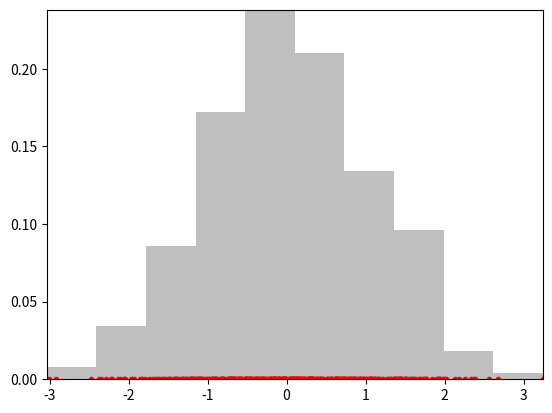

This chart was generated by the following Python code:
"""
Rozwiazanie zadania 5_01 histogram
"""

import math
import matplotlib.pyplot as plt
import matplotlib.patches as patches
import random

def histogram(x, k = None, nazwa_pliku = "histogram.png"):
    n = len(x)
    if n <= 0:
        raise Exception("n<=0")
    
    if k is None: # domyslna liczba ,,kubelkow''
        k = math.ceil(math.log2(len(x)) + 1)
    
    a0 = min(x)
    ak = max(x) 
    ak += (10**(-9)) * ((ak-a0)/k)
    w = (ak-a0)/k
        
    a = [0] * (k+1)
    for i in range(k+1):
        a[i] = a0 + i*w
    
    c = [0] * k
 
    for i in range(n):
        for j in range(k):
            if x[i] >= a[j] and x[i] < a[j+1]:
                c[j] += 1
                break

    fig = plt.figure()             # inicjowanie rysunku:
    ax = fig.add_subplot(111)
    ax.set_xlim([a0, ak])  # zakres wartości na osi OX
    ax.set_ylim([0.0, max(c)/n])           # zakres wartości na osi OY
    
    for i in range(k):
        ax.add_patch(patches.Rectangle((a[i], 0.0),
                                       w,
                                       c[i]/n,
                                       facecolor="0.75"  # kolor (stopień szarości)
                                       ))
    plt.plot(x, [0]*len(x), "r.") # dodaj czerwone punkty (y=0) reprezentujące
                                  # wszystkie obserwacje z x
    fig.savefig(nazwa_pliku, dpi=90)

## Przyklady wywolan:

N = 500             
#x = [ random.uniform(0, 1) for i in range(N) ]
## rozklad normalny:
x = [ random.gauss(0, 1) for i in range(N) ]
### lub mozemy go uzyskac jako:
#x = [ random.normalvariate(10, 5) for i in range(N) ]
#x = [ random.expovariate(1) for i in range(N) ]
#x = [ random.expovariate(10) for i in range(N) ]
#x = [ random.paretovariate(1) for i in range(N) ]
#x = [ random.betavariate(0.5, 3) for i in range(N) ]
#x = [ random.expovariate(1) for i in range(N)]

histogram(x)

